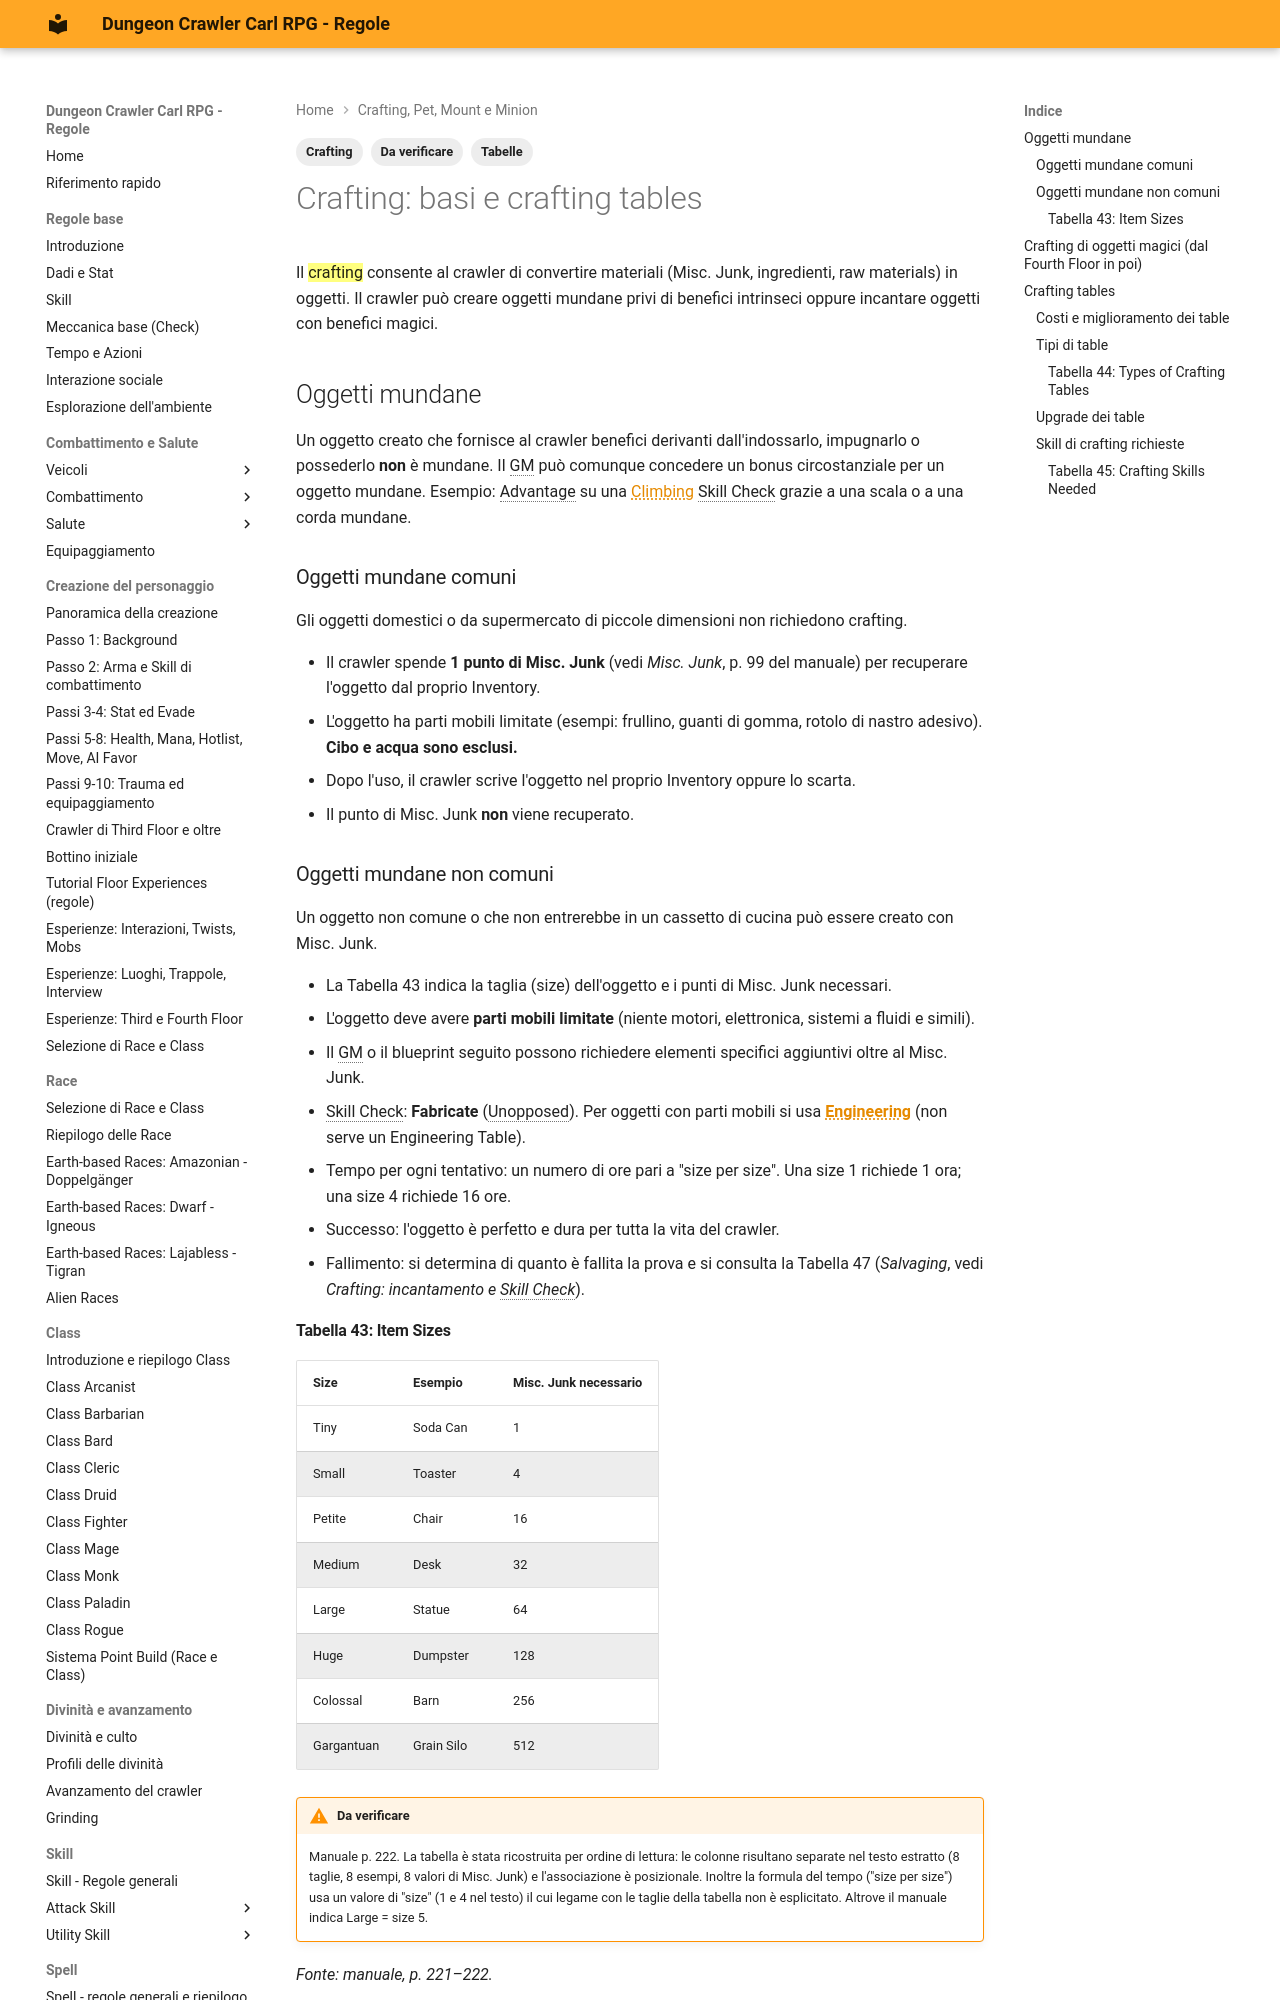

repository: canadese87/DCC · page: 10_crafting_pet/crafting_base/index.html · generator: mkdocs

---
tags:
  - Crafting
  - Da verificare
  - Tabelle
---

# Crafting: basi e crafting tables

Il ==crafting== consente al crawler di convertire materiali (Misc. Junk, ingredienti, raw materials) in oggetti. Il crawler può creare oggetti mundane privi di benefici intrinseci oppure incantare oggetti con benefici magici.

## Oggetti mundane

Un oggetto creato che fornisce al crawler benefici derivanti dall'indossarlo, impugnarlo o possederlo **non** è mundane. Il GM può comunque concedere un bonus circostanziale per un oggetto mundane. Esempio: Advantage su una Climbing Skill Check grazie a una scala o a una corda mundane.

### Oggetti mundane comuni

Gli oggetti domestici o da supermercato di piccole dimensioni non richiedono crafting.

- Il crawler spende **1 punto di Misc. Junk** (vedi *Misc. Junk*, p. 99 del manuale) per recuperare l'oggetto dal proprio Inventory.
- L'oggetto ha parti mobili limitate (esempi: frullino, guanti di gomma, rotolo di nastro adesivo). **Cibo e acqua sono esclusi.**
- Dopo l'uso, il crawler scrive l'oggetto nel proprio Inventory oppure lo scarta.
- Il punto di Misc. Junk **non** viene recuperato.

### Oggetti mundane non comuni

Un oggetto non comune o che non entrerebbe in un cassetto di cucina può essere creato con Misc. Junk.

- La Tabella 43 indica la taglia (size) dell'oggetto e i punti di Misc. Junk necessari.
- L'oggetto deve avere **parti mobili limitate** (niente motori, elettronica, sistemi a fluidi e simili).
- Il GM o il blueprint seguito possono richiedere elementi specifici aggiuntivi oltre al Misc. Junk.
- Skill Check: **Fabricate** (Unopposed). Per oggetti con parti mobili si usa **Engineering** (non serve un Engineering Table).
- Tempo per ogni tentativo: un numero di ore pari a "size per size". Una size 1 richiede 1 ora; una size 4 richiede 16 ore.
- Successo: l'oggetto è perfetto e dura per tutta la vita del crawler.
- Fallimento: si determina di quanto è fallita la prova e si consulta la Tabella 47 (*Salvaging*, vedi *Crafting: incantamento e Skill Check*).
